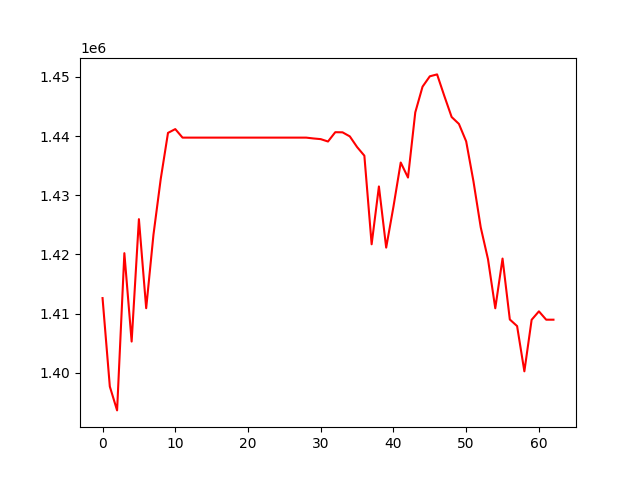

The data file committed next to this chart (first rows):
, 0
0, 1412623
1, 1397679
2, 1393641
3, 1420216
4, 1405277
5, 1425967
6, 1410913
7, 1423325
8, 1432758
9, 1440548
10, 1441188
11, 1439746
12, 1439746
13, 1439746
14, 1439746
15, 1439746
16, 1439746
17, 1439746
18, 1439746
19, 1439746
20, 1439746
21, 1439746
22, 1439746
23, 1439746
24, 1439746
25, 1439746
26, 1439746
27, 1439746
28, 1439746
29, 1439605
30, 1439492
31, 1439090
32, 1440665
33, 1440640
34, 1439955
35, 1438154
36, 1436692
37, 1421718
38, 1431494
39, 1421157
40, 1428076
41, 1435538
42, 1432997
43, 1444010
44, 1448359
45, 1450111
46, 1450433
47, 1446767
48, 1443231
49, 1442063
50, 1439111
51, 1432362
52, 1424585
53, 1419192
54, 1410902
55, 1419305
56, 1409008
57, 1407892
58, 1400246
59, 1408958
... 3 more rows
